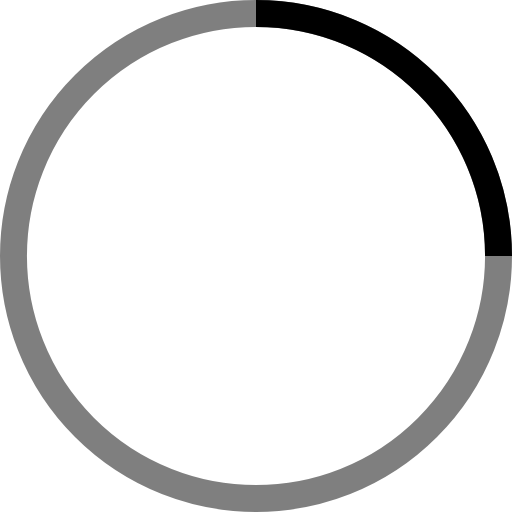
t = 0.00 s
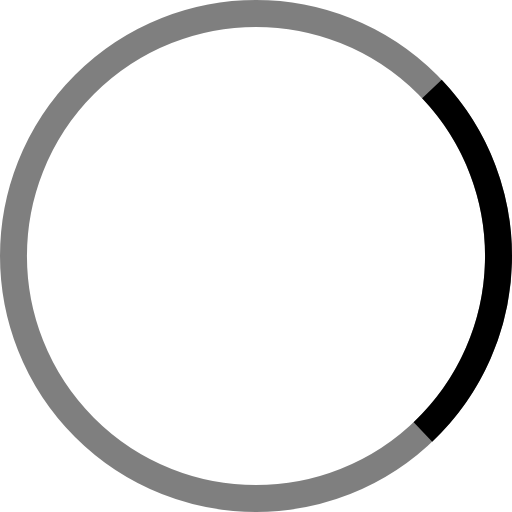
t = 1.25 s
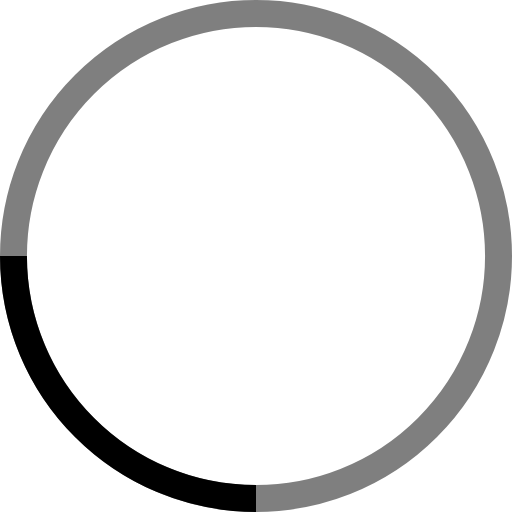
t = 2.50 s
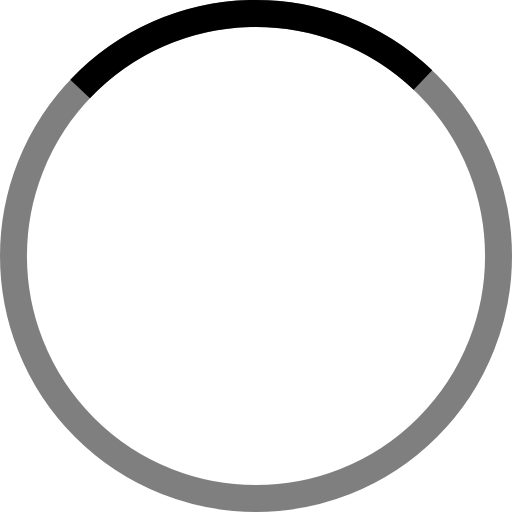
t = 3.75 s

The animated SVG that drew these frames (rendered in a browser with its animation timeline set to each time). Animation: 1 SMIL element (animateTransform=1); one cycle of 5.00 s, repeats indefinitely.

<svg width="38" height="38" viewBox="0 0 38 38" xmlns="http://www.w3.org/2000/svg" stroke="#000">
    <g fill="none" fill-rule="evenodd">
        <g transform="translate(1 1)" stroke-width="2">
            <circle stroke-opacity=".5" cx="18" cy="18" r="18"/>
            <path d="M36 18c0-9.94-8.06-18-18-18">
                <animateTransform
                    attributeName="transform"
                    type="rotate"
                    from="0 18 18"
                    to="360 18 18"
                    dur="5s"
                    repeatCount="indefinite"
                    calcMode="spline"
                    keySplines="0.42, 0, 0.58, 1"
                    keyTimes="0;1"/>
            </path>
        </g>
    </g>
</svg>
